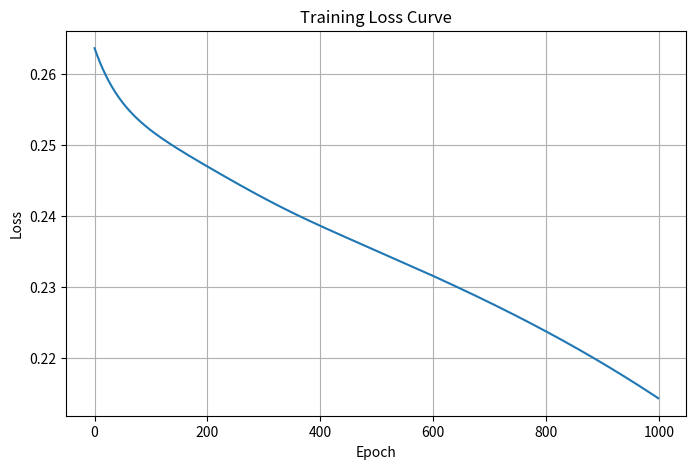

Write Python code to recreate this figure.
import random
import numpy as np
import matplotlib.pyplot as plt


def sigmoid(x):
    """Reduce the activation to a number between 0 and 1"""
    return 1 / (1 + np.exp(-x))

def sigmoid_derivative(x):
    s = sigmoid(x)
    return s * (1 - s)

def ReLU(a: np.array) -> bool:
    """Activation is either active or inactive"""
    return max(0, a.all())


class SimpleNeuralNet:
    def __init__(self, in_size, hidden_size, out_size):
        self.W1 = np.random.randn(in_size, hidden_size) * np.sqrt(1 / in_size)
        self.b1 = np.zeros((1, hidden_size))
        self.W2 = np.random.randn(hidden_size, out_size) * np.sqrt(1 / hidden_size)
        self.b2 = np.zeros((1, out_size))
        self.loss_history = []
        
    def forward(self, X):
        self.z1 = np.dot(X, self.W1) + self.b1
        self.a1 = sigmoid(self.z1)
        
        self.z2 = np.dot(self.a1, self.W2) + self.b2
        self.a2 = sigmoid(self.z2)
        return self.a2
    
    
    def backward(self, X, y, output, lr=0.1):
        m = X.shape[0]
        
        dz2 = (output - y) * sigmoid_derivative(self.z2)
        dW2 = np.dot(self.a1.T, dz2) / m
        db2 = np.sum(dz2, axis=0, keepdims=True) / m
        
        da1 = np.dot(dz2, self.W2.T)
        dz1 = da1 * sigmoid_derivative(self.z1)
        dW1 = np.dot(X.T, dz1) / m
        db1 = np.sum(dz1, axis=0, keepdims=True) / m
        
        # Adjust parameters
        self.W2 -= lr * dW2
        self.b2 -= lr * db2
        self.W1 -= lr * dW1
        self.b1 -= lr * db1
        
        
    def train(self, X, y, epochs=2000, lr=0.1):
        """ Train network to find the right weights and biases to get the desired output.
            The cost/loss is a measure of how lousy the network is and 
            how badly the system should feel"""
        for epoch in range(epochs):
            output = self.forward(X)           # trash output
            loss = np.mean((output - y) ** 2)  # loss function
            self.loss_history.append(loss)
            self.backward(X, y, output, lr)
            
            if epoch % 100 == 0:
                print(f"Epoch {epoch}, Loss: {loss:.4f}")
        
        
    def predict(self, X):
        """Predict output based on trained parameters"""
        output = self.forward(X)
        return (output > 0.5).astype(int)


def plot_loss_curve(loss_history):
    plt.figure(figsize=(8, 5))
    plt.plot(loss_history)
    plt.xlabel("Epoch")
    plt.ylabel("Loss")
    plt.title("Training Loss Curve")
    plt.grid(True)
    plt.show()

def _class(y: int) -> str:
    return "excercise" if y == 1 else "no excercise"


def main():
    # Sample dataset
    # Features: [hours_of_sleep, free_time, energy]
    X = np.array([
        [7, 2, 0.3],
        [5, 1, 0.2],
        [8, 3, 0.8],
        [4, 2, 0.4],
        [6, 4, 0.7],
        [3, 1, 0.1],
    ])

    # Labels: 1 = exercise, 0 = no exercise
    # this is the expected output vector
    y = np.array([
        [1],
        [0],
        [1],
        [0],
        [1],
        [0],
    ])

    nn = SimpleNeuralNet(in_size=3, hidden_size=4, out_size=1)
    nn.train(X, y, epochs=1000, lr=0.1)

    person_features  = np.array([[7, 2, 0.3]])
    prediction_prob  = nn.forward(person_features)
    prediction_class = nn.predict(person_features)
    average_loss     = sum(nn.loss_history) / len(nn.loss_history)

    print(f"\nPredicted probability of exercising: {prediction_prob}")
    print(f"Predicted class: {prediction_class} - ({_class(prediction_class)})")
    print(f"\nAverage loss/cost: {average_loss}")

    plot_loss_curve(nn.loss_history)


if __name__ == "__main__":
    main()
